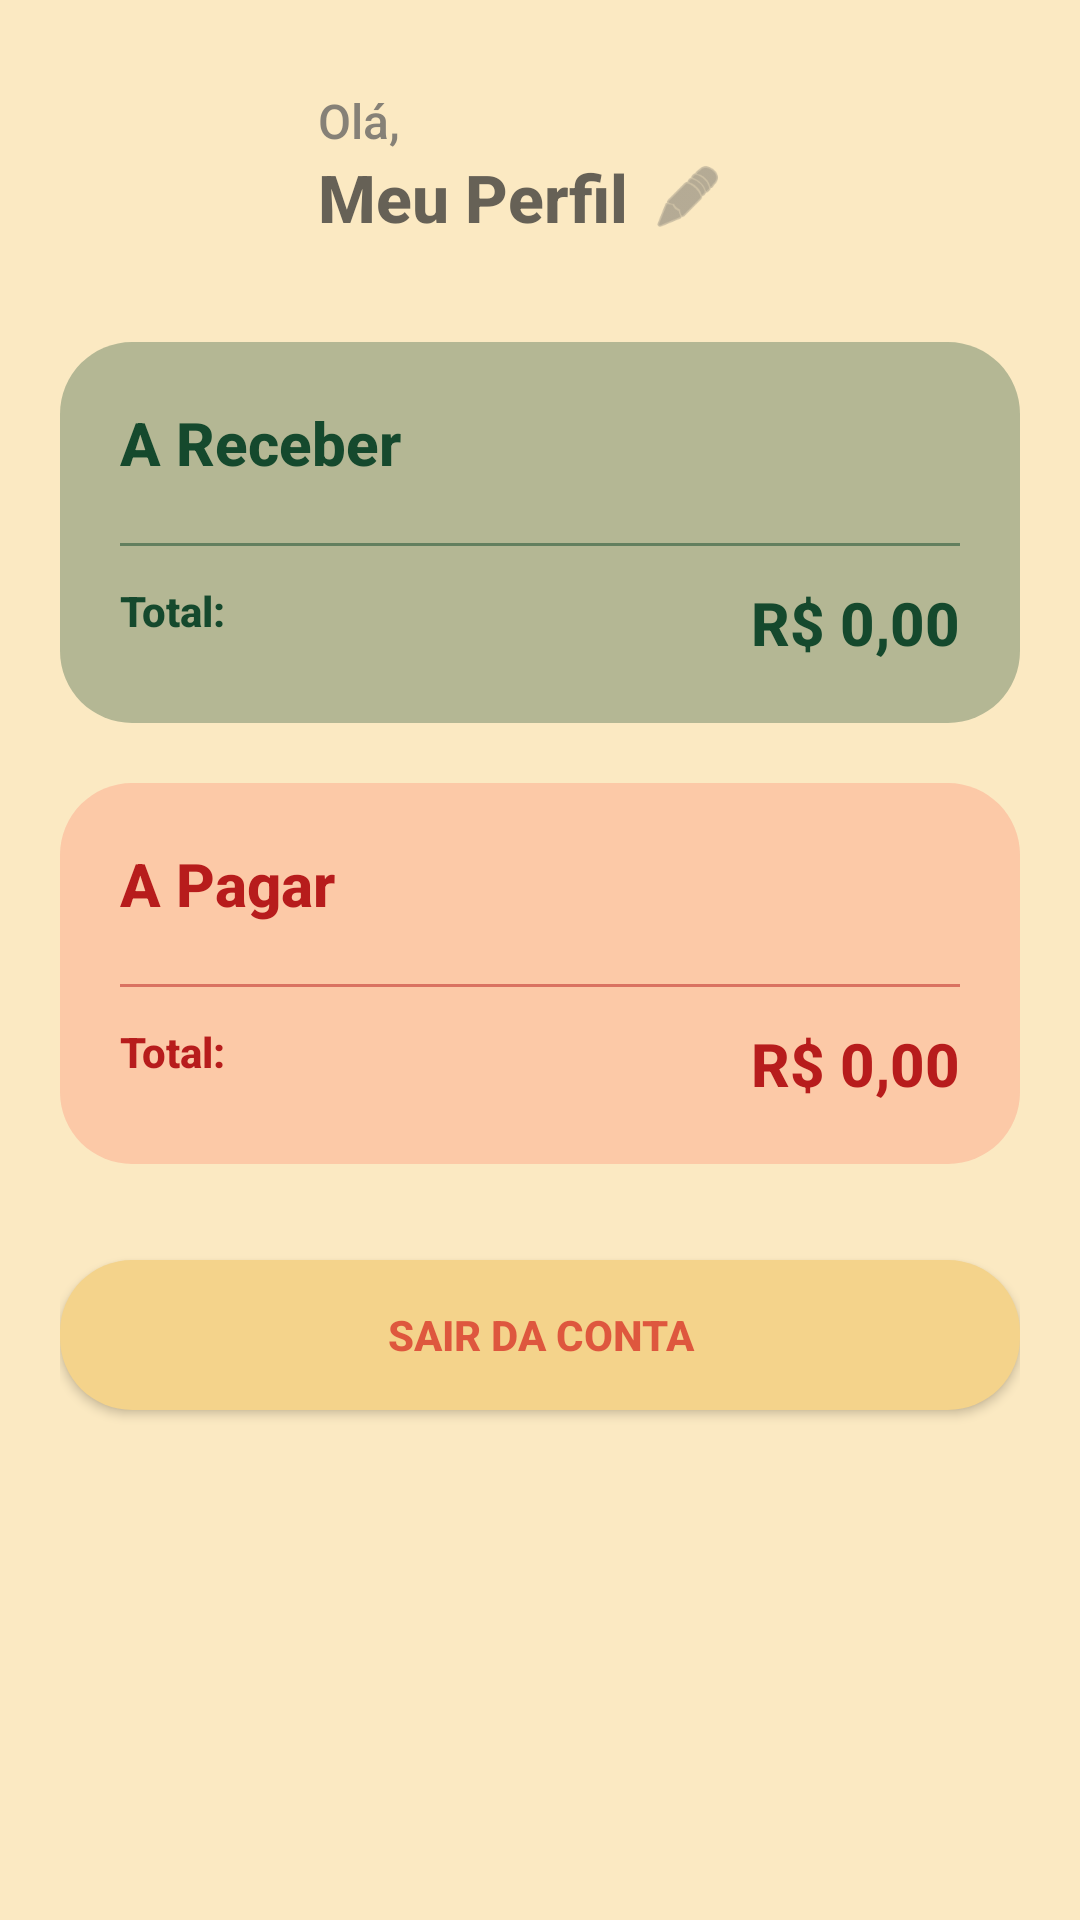

Reconstruct the res/layout file that produces this screen, plus the resources it refers to.
<!-- AndroidManifest.xml: application theme Theme.RachaApp -->
<!-- res/layout/activity_resumo_financeiro.xml -->
<?xml version="1.0" encoding="utf-8"?>
<androidx.core.widget.NestedScrollView xmlns:android="http://schemas.android.com/apk/res/android"
    xmlns:app="http://schemas.android.com/apk/res-auto"
    xmlns:tools="http://schemas.android.com/tools"
    android:layout_width="match_parent"
    android:layout_height="match_parent"
    android:background="@color/bar_background"
    android:fillViewport="true">

    <LinearLayout
        android:layout_width="match_parent"
        android:layout_height="wrap_content"
        android:orientation="vertical"
        android:padding="20dp">

        
        <LinearLayout
            android:layout_width="match_parent"
            android:layout_height="wrap_content"
            android:orientation="horizontal"
            android:gravity="center_vertical"
            android:layout_marginBottom="24dp">

            <androidx.cardview.widget.CardView
                android:layout_width="70dp"
                android:layout_height="70dp"
                app:cardCornerRadius="35dp"
                app:cardBackgroundColor="@android:color/transparent"
                app:cardElevation="0dp">
                <ImageView
                    android:id="@+id/imgPerfilResumo"
                    android:layout_width="match_parent"
                    android:layout_height="match_parent"
                    android:src="@drawable/avatar_1"
                    android:scaleType="centerCrop"/>
            </androidx.cardview.widget.CardView>

            <LinearLayout
                android:layout_width="0dp"
                android:layout_height="wrap_content"
                android:layout_weight="1"
                android:orientation="vertical"
                android:layout_marginStart="16dp">

                <TextView
                    android:layout_width="wrap_content"
                    android:layout_height="wrap_content"
                    android:text="Olá,"
                    android:textColor="@color/text_secondary"
                    android:textSize="16sp"/>

                <LinearLayout
                    android:layout_width="wrap_content"
                    android:layout_height="wrap_content"
                    android:orientation="horizontal"
                    android:gravity="center_vertical">

                    <TextView
                        android:id="@+id/tvNomeUsuarioLogado"
                        android:layout_width="wrap_content"
                        android:layout_height="wrap_content"
                        android:text="Meu Perfil"
                        android:textColor="@color/text_primary"
                        android:textSize="22sp"
                        android:textStyle="bold"/>

                    
                    <ImageView
                        android:id="@+id/btnEditarPerfil"
                        android:layout_width="24dp"
                        android:layout_height="24dp"
                        android:src="@android:drawable/ic_menu_edit"
                        app:tint="@color/text_secondary"
                        android:layout_marginStart="8dp"
                        android:clickable="true"
                        android:focusable="true"/>
                </LinearLayout>
            </LinearLayout>
        </LinearLayout>

        
        <androidx.constraintlayout.widget.ConstraintLayout
            android:layout_width="match_parent"
            android:layout_height="wrap_content"
            android:background="@drawable/bg_card_receber"
            android:padding="20dp"
            android:layout_marginBottom="20dp">

            <TextView
                android:id="@+id/lblReceber"
                android:layout_width="wrap_content"
                android:layout_height="wrap_content"
                android:text="A Receber"
                android:textColor="#15492D"
                android:textSize="20sp"
                android:textStyle="bold"
                app:layout_constraintStart_toStartOf="parent"
                app:layout_constraintTop_toTopOf="parent"/>

            <androidx.recyclerview.widget.RecyclerView
                android:id="@+id/rvReceber"
                android:layout_width="match_parent"
                android:layout_height="wrap_content"
                android:layout_marginTop="8dp"
                android:nestedScrollingEnabled="false"
                app:layout_constraintTop_toBottomOf="@id/lblReceber"/>

            <View
                android:id="@+id/dividerRec"
                android:layout_width="match_parent"
                android:layout_height="1dp"
                android:background="#8015492D"
                android:layout_marginTop="12dp"
                app:layout_constraintTop_toBottomOf="@id/rvReceber"/>

            <TextView
                android:layout_width="wrap_content"
                android:layout_height="wrap_content"
                android:layout_marginTop="12dp"
                android:text="Total:"
                android:textStyle="bold"
                android:textColor="#15492D"
                app:layout_constraintStart_toStartOf="parent"
                app:layout_constraintTop_toBottomOf="@id/dividerRec"/>

            <TextView
                android:id="@+id/tvTotalReceber"
                android:layout_width="wrap_content"
                android:layout_height="wrap_content"
                android:layout_marginTop="12dp"
                android:text="R$ 0,00"
                android:textColor="#15492D"
                android:textStyle="bold"
                android:textSize="20sp"
                app:layout_constraintEnd_toEndOf="parent"
                app:layout_constraintTop_toBottomOf="@id/dividerRec"/>

        </androidx.constraintlayout.widget.ConstraintLayout>

        
        <androidx.constraintlayout.widget.ConstraintLayout
            android:layout_width="match_parent"
            android:layout_height="wrap_content"
            android:background="@drawable/bg_card_pagar"
            android:padding="20dp"
            android:layout_marginBottom="32dp">

            <TextView
                android:id="@+id/lblPagar"
                android:layout_width="wrap_content"
                android:layout_height="wrap_content"
                android:text="A Pagar"
                android:textColor="#B71C1C"
                android:textSize="20sp"
                android:textStyle="bold"
                app:layout_constraintStart_toStartOf="parent"
                app:layout_constraintTop_toTopOf="parent"/>

            <androidx.recyclerview.widget.RecyclerView
                android:id="@+id/rvPagar"
                android:layout_width="match_parent"
                android:layout_height="wrap_content"
                android:layout_marginTop="8dp"
                android:nestedScrollingEnabled="false"
                app:layout_constraintTop_toBottomOf="@id/lblPagar"/>

            <View
                android:id="@+id/dividerPag"
                android:layout_width="match_parent"
                android:layout_height="1dp"
                android:background="#80B71C1C"
                android:layout_marginTop="12dp"
                app:layout_constraintTop_toBottomOf="@id/rvPagar"/>

            <TextView
                android:layout_width="wrap_content"
                android:layout_height="wrap_content"
                android:layout_marginTop="12dp"
                android:text="Total:"
                android:textStyle="bold"
                android:textColor="#B71C1C"
                app:layout_constraintStart_toStartOf="parent"
                app:layout_constraintTop_toBottomOf="@id/dividerPag"/>

            <TextView
                android:id="@+id/tvTotalPagar"
                android:layout_width="wrap_content"
                android:layout_height="wrap_content"
                android:layout_marginTop="12dp"
                android:text="R$ 0,00"
                android:textColor="#B71C1C"
                android:textStyle="bold"
                android:textSize="20sp"
                app:layout_constraintEnd_toEndOf="parent"
                app:layout_constraintTop_toBottomOf="@id/dividerPag"/>

        </androidx.constraintlayout.widget.ConstraintLayout>

        
        <androidx.appcompat.widget.AppCompatButton
            android:id="@+id/btnLogout"
            android:layout_width="match_parent"
            android:layout_height="50dp"
            android:text="Sair da Conta"
            android:textColor="@color/boteco_red"
            android:textStyle="bold"
            android:background="@drawable/bg_card_rounded"
            android:layout_marginBottom="16dp"/>

    </LinearLayout>
</androidx.core.widget.NestedScrollView>
<!-- resources referenced by this layout -->
<resources>
  <color name="bar_background">#FBE9C2</color>
  <color name="boteco_red">#CDD9382C</color>
  <color name="text_primary">#B72B2B2B</color>
  <color name="text_secondary">#BC5C5C5C</color>
  <!-- drawable bg_card_pagar (drawable) -->
  <?xml version="1.0" encoding="utf-8"?>
  <shape xmlns:android="http://schemas.android.com/apk/res/android">
      
      <solid android:color="#27FA1818"/>
      <corners android:radius="24dp"/>
  </shape>
  <!-- drawable bg_card_receber (drawable) -->
  <?xml version="1.0" encoding="utf-8"?>
  <shape xmlns:android="http://schemas.android.com/apk/res/android">
      
      <solid android:color="#4F15492D"/>
      <corners android:radius="24dp"/>
  </shape>
  <!-- drawable bg_card_rounded (drawable) -->
  <shape xmlns:android="http://schemas.android.com/apk/res/android">
      <solid android:color="@color/white_replacement"/> <corners android:radius="24dp"/>
  </shape>
  <style name="Theme.RachaApp" parent="Theme.MaterialComponents.DayNight.NoActionBar">
  
          
          <item name="colorPrimary">@color/boteco_red</item>
          <item name="colorPrimaryVariant">@color/beer_brown</item>
          <item name="colorOnPrimary">@color/bar_background</item>
  
          
          <item name="colorSecondary">@color/pilsen_yellow</item>
          <item name="colorSecondaryVariant">@color/sun_orange</item>
          <item name="colorOnSecondary">@color/text_primary</item>
  
          
          <item name="android:statusBarColor">@color/beer_brown</item>
  
          
          <item name="android:windowBackground">@color/bar_background</item>
  
          
          <item name="android:textColorPrimary">@color/text_primary</item>
          <item name="android:textColorSecondary">@color/text_secondary</item>
  
          
          <item name="android:fontFamily">sans-serif-medium</item>
  
      </style>
  <color name="white_replacement">#F4D38B</color>
  <color name="beer_brown">#C35A3A22</color>
  <color name="pilsen_yellow">#BAF2C849</color>
  <color name="sun_orange">#A6F27A2C</color>
</resources>
